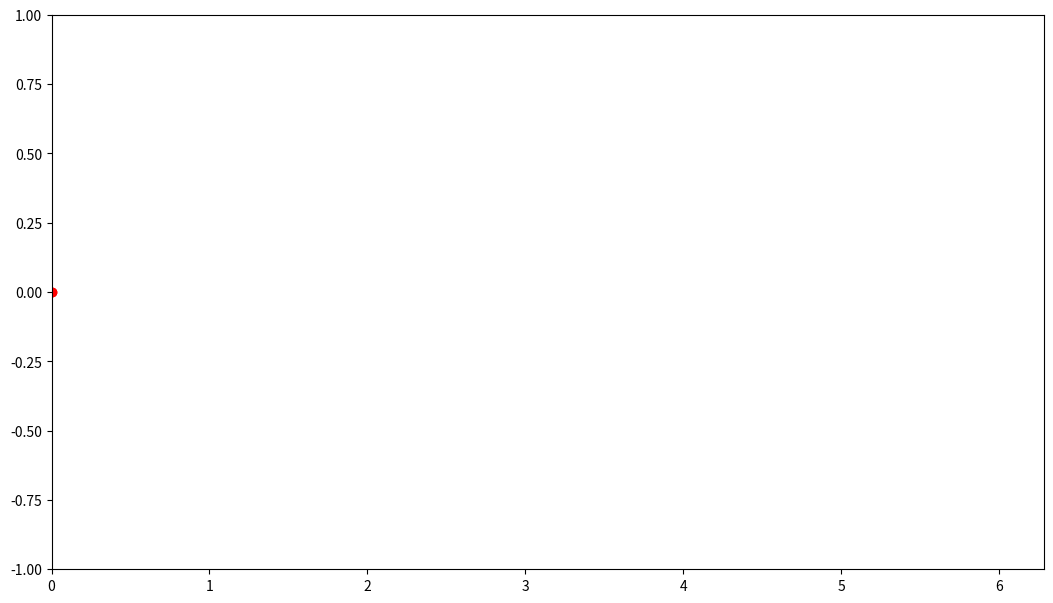
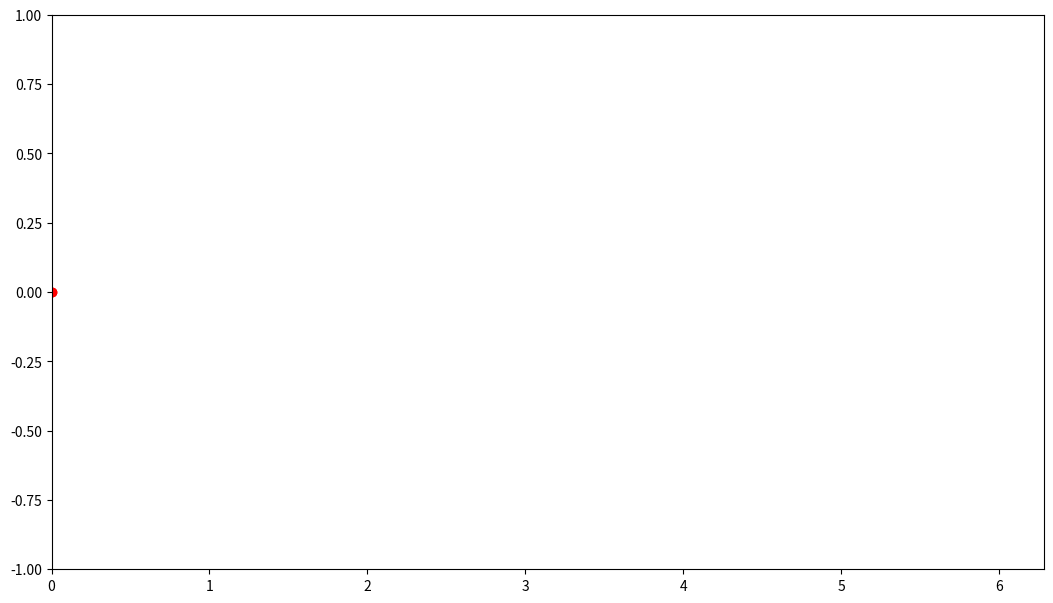

Write the Python code that produced these figures, in order. (Note: this script raises an exception after producing the figures.)
from datetime import datetime
import numpy as np
import matplotlib.pyplot as plt
from matplotlib.figure import Figure
from matplotlib.axes import Axes
from matplotlib.artist import Artist
from matplotlib.lines import Line2D
from matplotlib.animation import FuncAnimation, FFMpegWriter

# use 720p as defaults for video specification
WIDTH: int = 1280
HEIGHT: int = 720
DPI: int = 100
FPS: int = 30

# defaults for mpeg specification
AUTHOR: str = 'kwargs.xyz'
BITRATE: int = 1800

class VideoSpec:
    """Video specification"""
    dpi: int
    width: int
    height: int
    fps: int
    width_in: float
    height_in: float
    msec_per_frame: float

    def __init__(self, width: int = WIDTH, height: int = HEIGHT, dpi: int = DPI, fps: int = FPS):
        """Create the video specification."""

        # width and height in pixels
        self.width = width
        self.height = height

        # dots (pixels) per inch
        self.dpi = dpi

        # width and height in inches
        self.width_in: float = width / dpi
        self.height_in: float = height / dpi

        # frames per second
        self.fps = fps

        # milliseconds per frame
        self.msec_per_frame = 1000 / fps


class MpegSpec:
    """MPEG file specification"""
    author: str
    bitrate: int

    def __init__(self, author: str = AUTHOR, bitrate: int = BITRATE):
        """Create the MPEG specification."""

        # author
        self.author = author

        # bit rate
        self.bitrate = bitrate


class SineAnimator:
    video_spec: VideoSpec
    mpeg_spec: MpegSpec
    fig: Figure
    ax: Axes
    artists: list[Artist]
    animation: FuncAnimation
    ln: Line2D
    xdata: list[float]
    ydata: list[float]
    frames: list[float]

    def __init__(self, video_spec: VideoSpec = VideoSpec(), mpeg_spec: MpegSpec = MpegSpec()):
        """Create the animation figure, axes, data, and artists."""

        self.video_spec = video_spec
        self.mpeg_spec = mpeg_spec

        figure, axes = plt.subplots(figsize=(video_spec.width_in, video_spec.height_in), dpi=video_spec.dpi)
        self.fig = figure

        self.ax = axes
        self.ax.set_xlim(0, 2*np.pi)
        self.ax.set_ylim(-1, 1)

        self.xdata = []
        self.ydata = []
        self.artists = self.ax.plot(self.xdata, self.ydata, 'ro')
        self.ln = self.artists[0]

        self.frames = list(np.linspace(0, 2*np.pi, 4 * video_spec.fps))

    def update(self, frame: float) -> list[Artist]:
        """Update the animation frame"""

        self.xdata.append(frame)
        self.ydata.append(np.sin(frame))
        self.ln.set_data(self.xdata, self.ydata)

        return self.artists

    @staticmethod
    def update_func(frame: float, animator: 'SineAnimator') -> list[Artist]:
        """Compute another frame of the animation."""

        return animator.update(frame)

    def animate(self) -> None:
        """Create the animation."""

        self.animation = FuncAnimation(self.fig, self.update_func, frames=self.frames, fargs=(self,),
                                       blit=True, interval=self.video_spec.msec_per_frame)

    def show_animation(self) -> None:
        """Show the animation"""
        self.animate()
        plt.show()

    def write_animation(self, filename: str) -> None:
        """Write the animation to a file."""
        self.animate()

        fps: int = self.video_spec.fps
        dpi: int = self.video_spec.dpi

        author: str = self.mpeg_spec.author
        bitrate: int = self.mpeg_spec.bitrate

        writer: FFMpegWriter = FFMpegWriter(fps=fps, metadata=dict(artist=author), bitrate=bitrate)

        self.animation.save(filename=filename, writer=writer, dpi=dpi)


def main():

    # show the animation
    animator = SineAnimator()
    animator.show_animation()

    # Get current time and generate a filename
    timestamp: str = datetime.now().strftime("%Y-%m-%dT%H-%M-%S")
    filename: str = f"/tmp/sine_plot-{timestamp}.mp4"

    #write the animation
    animator = SineAnimator()
    animator.write_animation(filename)

if __name__ == "__main__":
    main()
